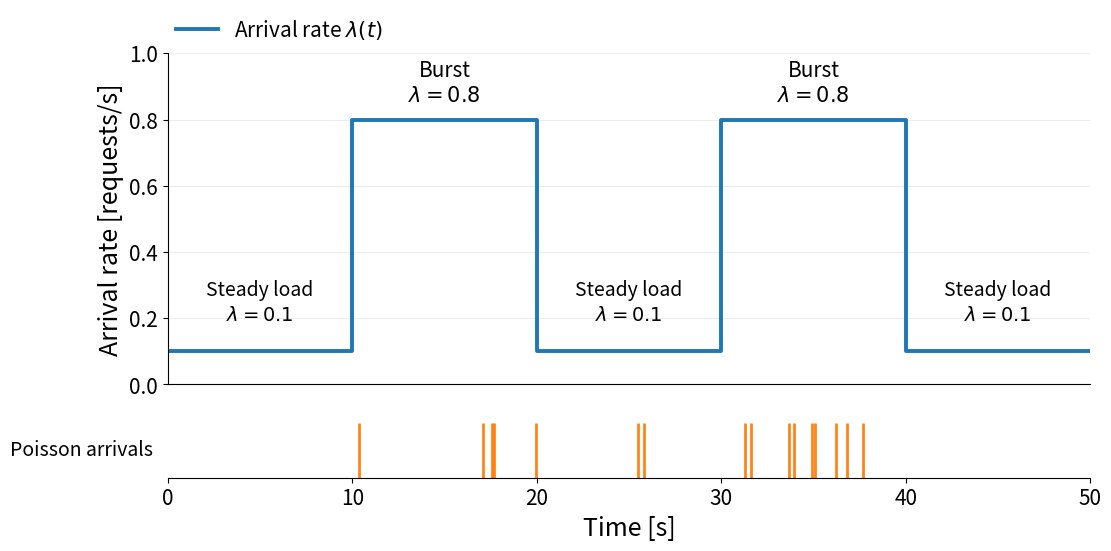

The matplotlib source for this figure:
#!/usr/bin/env python3

from pathlib import Path

import matplotlib.pyplot as plt
import numpy as np


OUT_DIR = Path("figures")
OUT_DIR.mkdir(exist_ok=True)

# ---------------------------------------------------------------------
# Workload definition
# ---------------------------------------------------------------------

PHASES = [
    (10, 0.1),
    (10, 0.8),
    (10, 0.1),
    (10, 0.8),
    (10, 0.1),
]

SEED = 1

# ---------------------------------------------------------------------
# Generate piecewise-Poisson arrivals
# ---------------------------------------------------------------------

rng = np.random.default_rng(SEED)

arrival_times = []
phase_start = 0.0

for duration, rate in PHASES:
    phase_end = phase_start + duration
    t = phase_start

    while True:
        t += rng.exponential(1.0 / rate)

        if t >= phase_end:
            break

        arrival_times.append(t)

    phase_start = phase_end

arrival_times = np.asarray(arrival_times)

# ---------------------------------------------------------------------
# Construct step-plot coordinates
# ---------------------------------------------------------------------

times = [0.0]
rates = []

current_time = 0.0

for duration, rate in PHASES:
    rates.append(rate)
    current_time += duration
    times.append(current_time)

rates.append(PHASES[-1][1])

times = np.asarray(times)
rates = np.asarray(rates)

total_duration = sum(duration for duration, _ in PHASES)

# ---------------------------------------------------------------------
# Plot setup
# ---------------------------------------------------------------------

plt.rcParams.update({
    "font.size": 15,
    "axes.labelsize": 18,
    "xtick.labelsize": 15,
    "ytick.labelsize": 15,
    "legend.fontsize": 15,
})

fig = plt.figure(
    figsize=(11.0, 5.4),
    constrained_layout=True,
)

gs = fig.add_gridspec(
    nrows=2,
    ncols=1,
    height_ratios=[4.0, 0.8],
    hspace=0.05,
)

ax = fig.add_subplot(gs[0])
ax_raster = fig.add_subplot(gs[1], sharex=ax)

# ---------------------------------------------------------------------
# Arrival-rate trace
# ---------------------------------------------------------------------

ax.step(
    times,
    rates,
    where="post",
    linewidth=2.8,
    label=r"Arrival rate $\lambda(t)$",
)

# ---------------------------------------------------------------------
# Phase labels
# ---------------------------------------------------------------------

start = 0.0

for duration, rate in PHASES:
    end = start + duration
    midpoint = (start + end) / 2

    if rate == 0.8:
        ax.text(
            midpoint,
            0.84,
            "Burst\n" + rf"$\lambda = {rate:.1f}$",
            ha="center",
            va="bottom",
            fontsize=15,
        )
    else:
        ax.text(
            midpoint,
            0.18,
            "Steady load\n" + rf"$\lambda = {rate:.1f}$",
            ha="center",
            va="bottom",
            fontsize=14,
        )

    start = end

# ---------------------------------------------------------------------
# Common formatting
# ---------------------------------------------------------------------

ax.set_xlim(0, total_duration)
ax.set_ylim(0.0, 1.0)

ax.set_yticks([
    0.0,
    0.2,
    0.4,
    0.6,
    0.8,
    1.0,
])

ax.set_ylabel("Arrival rate [requests/s]")

ax.grid(axis="y", alpha=0.22)

ax.legend(
    frameon=False,
    loc="lower left",
    bbox_to_anchor=(0.0, 1.01),
    borderaxespad=0.0,
)

ax.tick_params(axis="x", bottom=False, labelbottom=False)

ax.spines["top"].set_visible(False)
ax.spines["right"].set_visible(False)

# ---------------------------------------------------------------------
# Poisson-arrival raster
# ---------------------------------------------------------------------

ax_raster.vlines(
    arrival_times,
    0.0,
    0.82,
    color="tab:orange",
    linewidth=2.0,
    alpha=0.95,
)

ax_raster.text(
    -0.8,
    0.42,
    "Poisson arrivals",
    ha="right",
    va="center",
    fontsize=14,
)

ax_raster.set_ylim(0, 1)
ax_raster.set_xlabel("Time [s]")

ax_raster.set_xticks(
    np.arange(0, total_duration + 1, 10)
)

ax_raster.set_yticks([])

ax_raster.spines["top"].set_visible(False)
ax_raster.spines["right"].set_visible(False)
ax_raster.spines["left"].set_visible(False)

# ---------------------------------------------------------------------
# Save
# ---------------------------------------------------------------------

fig.savefig(
    OUT_DIR / "piecewise_poisson_workload.png",
    dpi=300,
    bbox_inches="tight",
    pad_inches=0.08,
)

plt.show()
